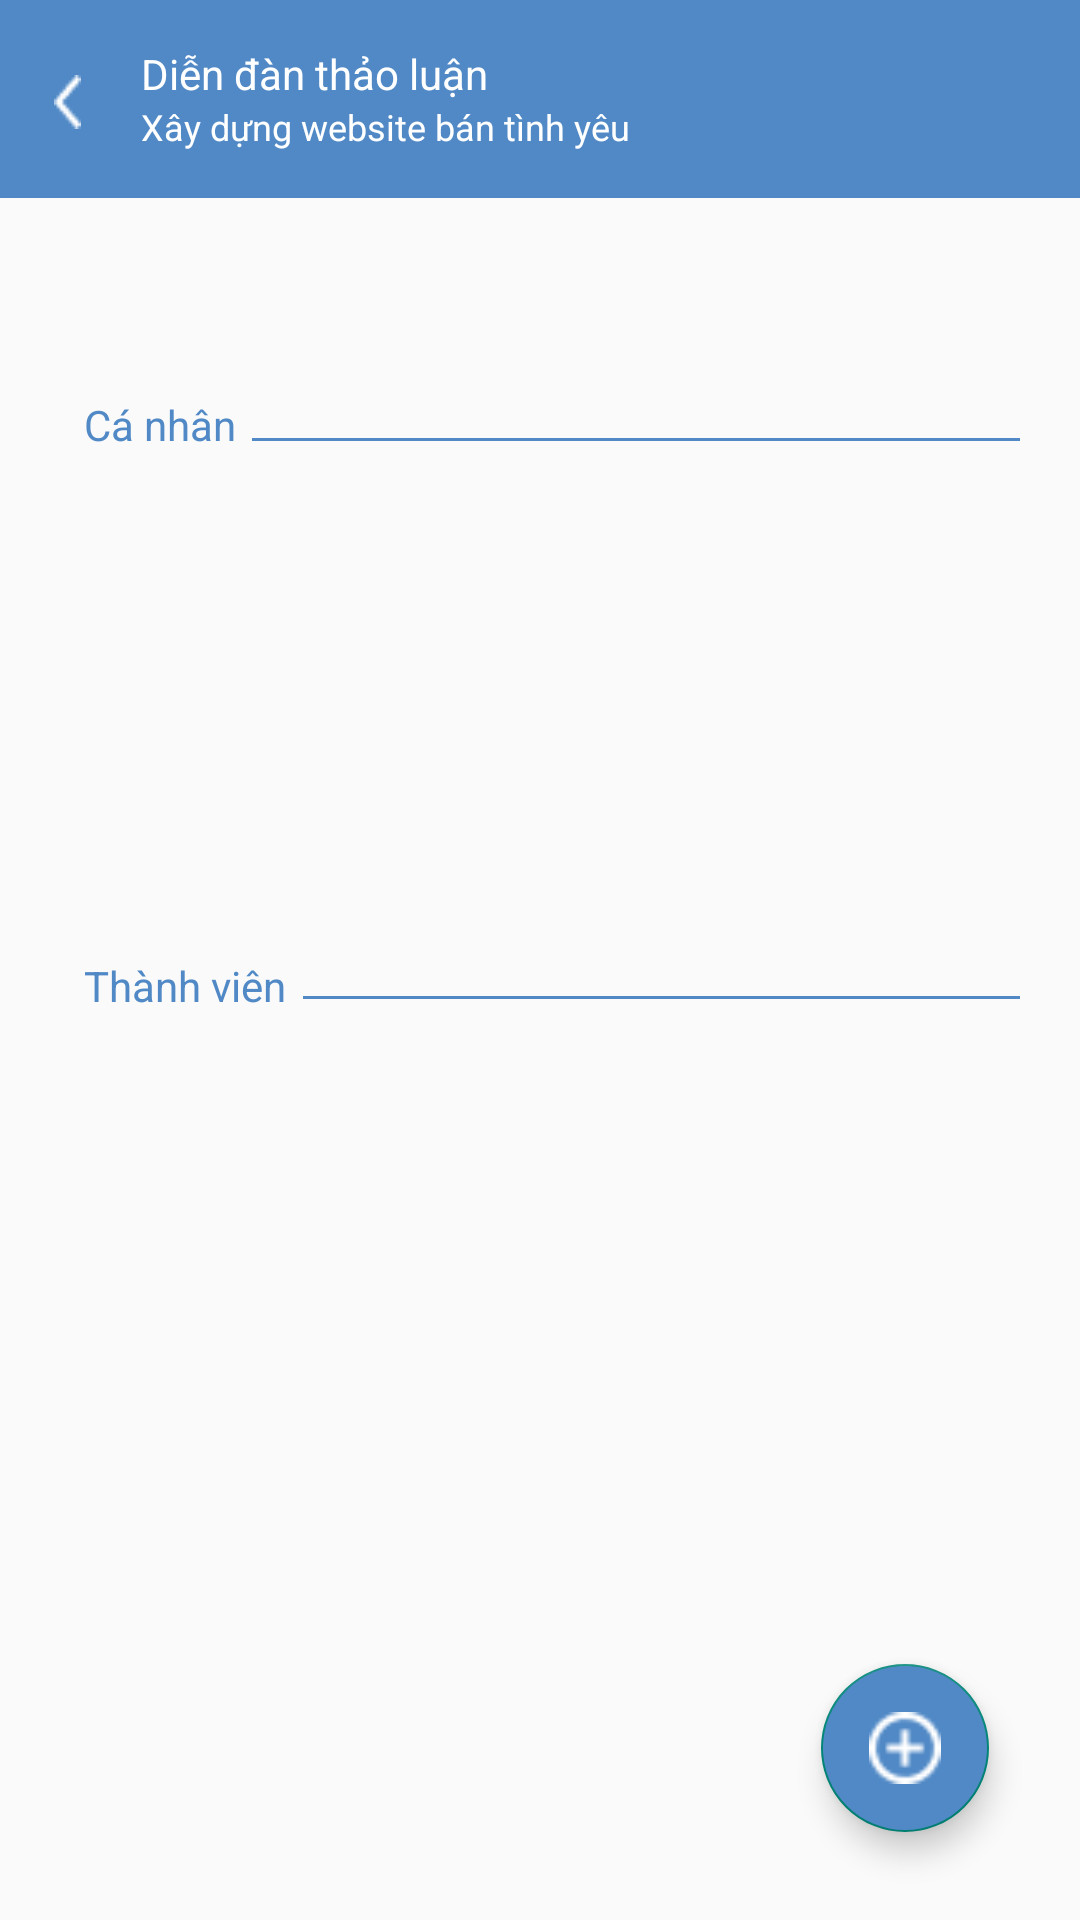

Produce the Android XML layout that renders to this screen, including the resource entries it uses.
<!-- AndroidManifest.xml: application theme Theme.AppCompat.DayNight.NoActionBar -->
<!-- res/layout/activity_discussion.xml -->
<?xml version="1.0" encoding="utf-8"?>
<androidx.constraintlayout.widget.ConstraintLayout xmlns:android="http://schemas.android.com/apk/res/android"
    xmlns:app="http://schemas.android.com/apk/res-auto"
    xmlns:tools="http://schemas.android.com/tools"
    android:layout_width="match_parent"
    android:layout_height="match_parent"
    tools:context=".DiscussionActivity">

    <androidx.constraintlayout.widget.ConstraintLayout
        android:id="@+id/contraint_topDiscussion"
        android:layout_width="match_parent"
        android:layout_height="wrap_content"
        app:layout_constraintTop_toTopOf="parent"
        app:layout_constraintStart_toStartOf="parent"
        app:layout_constraintEnd_toEndOf="parent"
        app:layout_constraintBottom_toBottomOf="parent"
        app:layout_constraintHorizontal_bias="0"
        app:layout_constraintVertical_bias="0"
        android:background="@drawable/background_top_discussion">

        <ImageView
            android:id="@+id/img_backDiscussion"
            android:layout_width="wrap_content"
            android:layout_height="wrap_content"
            android:src="@drawable/ic_back_white"
            android:layout_marginTop="25dp"
            android:layout_marginStart="18dp"
            android:layout_marginBottom="23dp"
            app:layout_constraintTop_toTopOf="parent"
            app:layout_constraintStart_toStartOf="parent"
            app:layout_constraintEnd_toEndOf="parent"
            app:layout_constraintBottom_toBottomOf="parent"
            app:layout_constraintVertical_bias="0"
            app:layout_constraintHorizontal_bias="0"/>

        <TextView
            android:id="@+id/tv_titleDiscussion"
            android:layout_width="wrap_content"
            android:layout_height="wrap_content"
            android:text="Diễn đàn thảo luận"
            android:textColor="@color/white"
            android:textSize="14sp"
            android:layout_marginTop="15dp"
            android:layout_marginStart="20dp"
            app:layout_constraintTop_toTopOf="parent"
            app:layout_constraintStart_toEndOf="@+id/img_backDiscussion"
            app:layout_constraintEnd_toEndOf="parent"
            app:layout_constraintBottom_toBottomOf="parent"
            app:layout_constraintHorizontal_bias="0"
            app:layout_constraintVertical_bias="0"/>

        <TextView
            android:id="@+id/tv_nameprojectDiscussion"
            android:layout_width="wrap_content"
            android:layout_height="wrap_content"
            android:text="Xây dựng website bán tình yêu"
            android:textSize="12sp"
            android:textColor="@color/white"
            android:layout_marginStart="20dp"
            app:layout_constraintTop_toBottomOf="@+id/tv_titleDiscussion"
            app:layout_constraintStart_toEndOf="@+id/img_backDiscussion"
            app:layout_constraintEnd_toEndOf="parent"
            app:layout_constraintBottom_toBottomOf="parent"
            app:layout_constraintVertical_bias="0"
            app:layout_constraintHorizontal_bias="0"/>
    </androidx.constraintlayout.widget.ConstraintLayout>

    <TextView
        android:id="@+id/tv_titlepersonalDiscussion"
        android:layout_width="wrap_content"
        android:layout_height="wrap_content"
        android:text="Cá nhân"
        android:textColor="@color/third_blue"
        android:textSize="14sp"
        android:layout_marginTop="66dp"
        android:layout_marginStart="28dp"
        app:layout_constraintTop_toBottomOf="@+id/contraint_topDiscussion"
        app:layout_constraintStart_toStartOf="parent"
        app:layout_constraintEnd_toEndOf="parent"
        app:layout_constraintBottom_toBottomOf="parent"
        app:layout_constraintHorizontal_bias="0"
        app:layout_constraintVertical_bias="0"/>

    <View
        android:layout_width="match_parent"
        android:layout_height="1dp"
        android:layout_marginStart="84dp"
        android:layout_marginTop="80dp"
        android:layout_marginEnd="20dp"
        android:background="@color/third_blue"
        app:layout_constraintTop_toBottomOf="@+id/contraint_topDiscussion"
        app:layout_constraintStart_toEndOf="@+id/tv_titlepersonalDiscussion"
        app:layout_constraintEnd_toEndOf="parent"
        app:layout_constraintBottom_toBottomOf="parent"
        app:layout_constraintHorizontal_bias="0"
        app:layout_constraintVertical_bias="0"/>

    <androidx.recyclerview.widget.RecyclerView
        android:id="@+id/rcv_personalDiscussion"
        android:layout_width="match_parent"
        android:layout_height="wrap_content"
        android:layout_marginTop="63dp"
        android:layout_marginStart="27dp"
        app:layout_constraintTop_toBottomOf="@+id/tv_titlepersonalDiscussion"
        app:layout_constraintStart_toStartOf="parent"
        app:layout_constraintEnd_toEndOf="parent"
        app:layout_constraintBottom_toBottomOf="parent"
        app:layout_constraintVertical_bias="0"
        app:layout_constraintHorizontal_bias="0">

    </androidx.recyclerview.widget.RecyclerView>

    <TextView
        android:id="@+id/tv_titlememberDiscussion"
        android:layout_width="wrap_content"
        android:layout_height="wrap_content"
        android:text="Thành viên"
        android:textColor="@color/third_blue"
        android:textSize="14sp"
        android:layout_marginTop="105dp"
        android:layout_marginStart="28dp"
        app:layout_constraintTop_toBottomOf="@+id/rcv_personalDiscussion"
        app:layout_constraintStart_toStartOf="parent"
        app:layout_constraintEnd_toEndOf="parent"
        app:layout_constraintBottom_toBottomOf="parent"
        app:layout_constraintHorizontal_bias="0"
        app:layout_constraintVertical_bias="0"/>

    <View
        android:layout_width="match_parent"
        android:layout_height="1dp"
        android:layout_marginStart="101dp"
        android:layout_marginTop="118dp"
        android:layout_marginEnd="20dp"
        android:background="@color/third_blue"
        app:layout_constraintTop_toBottomOf="@+id/rcv_personalDiscussion"
        app:layout_constraintStart_toEndOf="@+id/tv_titlememberDiscussion"
        app:layout_constraintEnd_toEndOf="parent"
        app:layout_constraintBottom_toBottomOf="parent"
        app:layout_constraintHorizontal_bias="0"
        app:layout_constraintVertical_bias="0"/>

    <androidx.recyclerview.widget.RecyclerView
        android:id="@+id/rcv_memberDiscussion"
        android:layout_width="match_parent"
        android:layout_height="wrap_content"
        android:layout_marginTop="63dp"
        android:layout_marginStart="27dp"
        app:layout_constraintTop_toBottomOf="@+id/tv_titlememberDiscussion"
        app:layout_constraintStart_toStartOf="parent"
        app:layout_constraintEnd_toEndOf="parent"
        app:layout_constraintBottom_toBottomOf="parent"
        app:layout_constraintVertical_bias="0"
        app:layout_constraintHorizontal_bias="0">

    </androidx.recyclerview.widget.RecyclerView>

    <com.google.android.material.floatingactionbutton.FloatingActionButton
        android:id="@+id/btn_floatingaddDiscussion"
        android:layout_width="wrap_content"
        android:layout_height="wrap_content"
        android:src="@drawable/addnew"
        android:backgroundTint="@color/third_blue"
        app:layout_constraintTop_toTopOf="parent"
        app:layout_constraintStart_toStartOf="parent"
        app:layout_constraintEnd_toEndOf="parent"
        app:layout_constraintBottom_toBottomOf="parent"
        app:layout_constraintVertical_bias="0.95"
        app:layout_constraintHorizontal_bias="0.9">
    </com.google.android.material.floatingactionbutton.FloatingActionButton>

</androidx.constraintlayout.widget.ConstraintLayout>
<!-- resources referenced by this layout -->
<resources>
  <color name="third_blue">#5089C6</color>
  <color name="white">#FFFFFFFF</color>
  <!-- drawable addnew: png bitmap (drawable, 428 bytes) -->
  <!-- drawable background_top_discussion (drawable) -->
  <?xml version="1.0" encoding="utf-8"?>
  <selector xmlns:android="http://schemas.android.com/apk/res/android">
      <item>
          <shape android:shape="rectangle">
              <solid android:color="@color/third_blue"/>
          </shape>
      </item>
  </selector>
  <!-- drawable ic_back_white: png bitmap (drawable, 242 bytes) -->
</resources>
